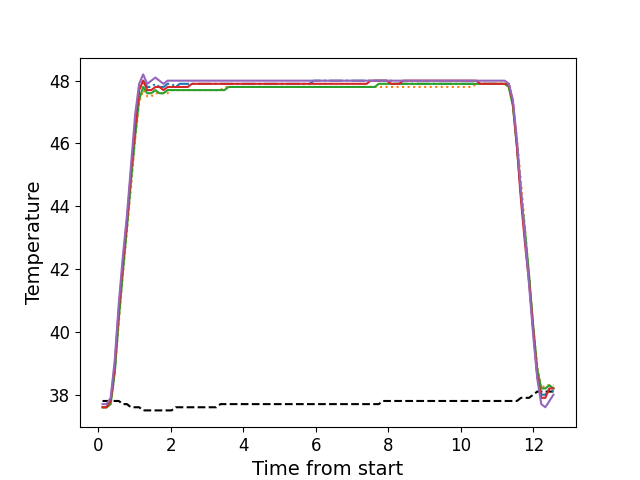

Source data for this figure (header and first rows):
, times, neutral, z1, z2, z3, z4, z5
0, 0.116, 37.8, 37.6, 37.6, 37.6, 37.6, 37.7
1, 0.228, 37.8, 37.6, 37.6, 37.6, 37.6, 37.7
2, 0.34, 37.8, 37.8, 37.7, 37.7, 37.8, 37.9
3, 0.452, 37.8, 38.8, 38.7, 38.7, 38.9, 39.1
4, 0.564, 37.8, 40.6, 40.3, 40.4, 40.7, 40.9
5, 0.6761, 37.7, 42.1, 41.8, 41.9, 42.2, 42.4
6, 0.7881, 37.7, 43.5, 43.2, 43.3, 43.5, 43.7
7, 0.9014, 37.6, 45.0, 44.6, 44.8, 45.1, 45.3
8, 1.013, 37.6, 46.6, 46.1, 46.2, 46.5, 46.9
9, 1.125, 37.6, 47.7, 47.3, 47.4, 47.7, 47.9
10, 1.237, 37.5, 48.0, 47.7, 47.8, 48.0, 48.2
11, 1.349, 37.5, 47.8, 47.5, 47.6, 47.7, 47.9
12, 1.461, 37.5, 47.8, 47.5, 47.6, 47.7, 48.0
13, 1.573, 37.5, 47.9, 47.6, 47.7, 47.8, 48.1
14, 1.685, 37.5, 47.8, 47.6, 47.6, 47.8, 48.0
15, 1.797, 37.5, 47.8, 47.6, 47.6, 47.7, 47.9
16, 1.909, 37.5, 47.9, 47.6, 47.7, 47.8, 48.0
17, 2.021, 37.5, 47.9, 47.7, 47.7, 47.8, 48.0
18, 2.135, 37.6, 47.8, 47.7, 47.7, 47.8, 48.0
19, 2.245, 37.6, 47.9, 47.7, 47.7, 47.8, 48.0
20, 2.358, 37.6, 47.9, 47.7, 47.7, 47.8, 48.0
21, 2.469, 37.6, 47.9, 47.7, 47.7, 47.8, 48.0
22, 2.581, 37.6, 47.9, 47.7, 47.7, 47.9, 48.0
23, 2.693, 37.6, 47.9, 47.7, 47.7, 47.9, 48.0
24, 2.806, 37.6, 47.9, 47.7, 47.7, 47.9, 48.0
25, 2.917, 37.6, 47.9, 47.7, 47.7, 47.9, 48.0
26, 3.03, 37.6, 47.9, 47.7, 47.7, 47.9, 48.0
27, 3.142, 37.6, 47.9, 47.7, 47.7, 47.9, 48.0
28, 3.255, 37.6, 47.9, 47.7, 47.7, 47.9, 48.0
29, 3.367, 37.7, 47.9, 47.7, 47.7, 47.9, 48.0
30, 3.479, 37.7, 47.9, 47.8, 47.7, 47.9, 48.0
31, 3.591, 37.7, 47.9, 47.8, 47.8, 47.9, 48.0
32, 3.703, 37.7, 47.9, 47.8, 47.8, 47.9, 48.0
33, 3.815, 37.7, 47.9, 47.8, 47.8, 47.9, 48.0
34, 3.927, 37.7, 47.9, 47.8, 47.8, 47.9, 48.0
35, 4.039, 37.7, 47.9, 47.8, 47.8, 47.9, 48.0
36, 4.151, 37.7, 47.9, 47.8, 47.8, 47.9, 48.0
37, 4.263, 37.7, 47.9, 47.8, 47.8, 47.9, 48.0
38, 4.375, 37.7, 47.9, 47.8, 47.8, 47.9, 48.0
39, 4.487, 37.7, 47.9, 47.8, 47.8, 47.9, 48.0
40, 4.599, 37.7, 47.9, 47.8, 47.8, 47.9, 48.0
41, 4.711, 37.7, 47.9, 47.8, 47.8, 47.9, 48.0
42, 4.823, 37.7, 47.9, 47.8, 47.8, 47.9, 48.0
43, 4.935, 37.7, 47.9, 47.8, 47.8, 47.9, 48.0
44, 5.047, 37.7, 47.9, 47.8, 47.8, 47.9, 48.0
45, 5.159, 37.7, 47.9, 47.8, 47.8, 47.9, 48.0
46, 5.271, 37.7, 47.9, 47.8, 47.8, 47.9, 48.0
47, 5.384, 37.7, 47.9, 47.8, 47.8, 47.9, 48.0
48, 5.496, 37.7, 47.9, 47.8, 47.8, 47.9, 48.0
49, 5.608, 37.7, 47.9, 47.8, 47.8, 47.9, 48.0
50, 5.72, 37.7, 47.9, 47.8, 47.8, 47.9, 48.0
51, 5.832, 37.7, 47.9, 47.8, 47.8, 47.9, 48.0
52, 5.945, 37.7, 48.0, 47.8, 47.8, 47.9, 48.0
53, 6.056, 37.7, 48.0, 47.8, 47.8, 47.9, 48.0
54, 6.168, 37.7, 48.0, 47.8, 47.8, 47.9, 48.0
55, 6.28, 37.7, 48.0, 47.8, 47.8, 47.9, 48.0
56, 6.392, 37.7, 48.0, 47.8, 47.8, 47.9, 48.0
57, 6.504, 37.7, 48.0, 47.8, 47.8, 47.9, 48.0
58, 6.617, 37.7, 48.0, 47.8, 47.8, 47.9, 48.0
59, 6.728, 37.7, 48.0, 47.8, 47.8, 47.9, 48.0
... 52 more rows
